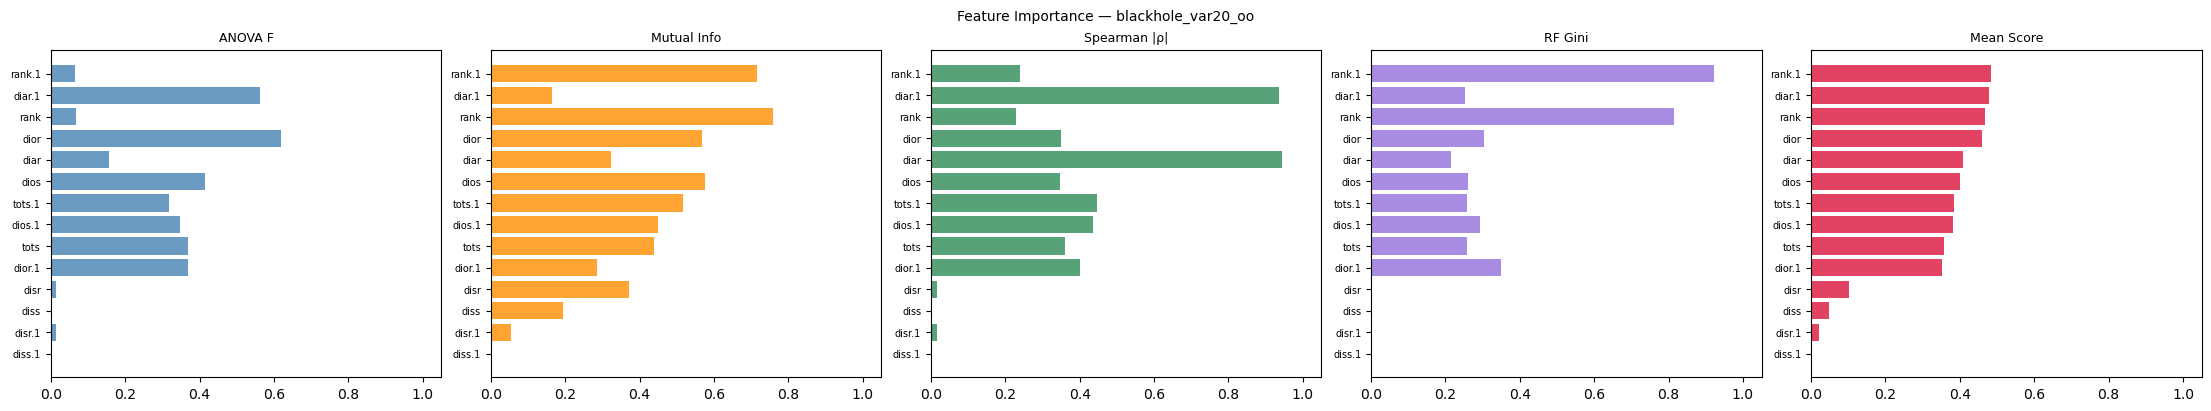

The file beside this chart, header and first rows:
feature, anova_f, mutual_info, spearman_rho, rf_gini, mean_score, rank
rank.1, 0.064, 0.7148, 0.2382, 0.9227, 0.4849, 1
diar.1, 0.5617, 0.1647, 0.9348, 0.2531, 0.4786, 2
rank, 0.0688, 0.7592, 0.2297, 0.8156, 0.4683, 3
dior, 0.6183, 0.5675, 0.3488, 0.3034, 0.4595, 4
diar, 0.1555, 0.3233, 0.9452, 0.2141, 0.4095, 5
dios, 0.4161, 0.576, 0.3475, 0.2615, 0.4003, 6
tots.1, 0.3183, 0.5154, 0.4457, 0.2593, 0.3847, 7
dios.1, 0.3474, 0.4498, 0.4368, 0.2917, 0.3814, 8
tots, 0.3688, 0.4376, 0.3616, 0.2583, 0.3566, 9
dior.1, 0.3692, 0.2848, 0.4003, 0.3503, 0.3511, 10
disr, 0.0153, 0.3718, 0.0152, 0.0001, 0.1006, 11
diss, 0.0, 0.1928, 0.0, 0.0, 0.0482, 12
disr.1, 0.0153, 0.0533, 0.0152, 0.0002, 0.021, 13
diss.1, 0.0, 0.0, 0.0, 0.0, 0.0, 14
